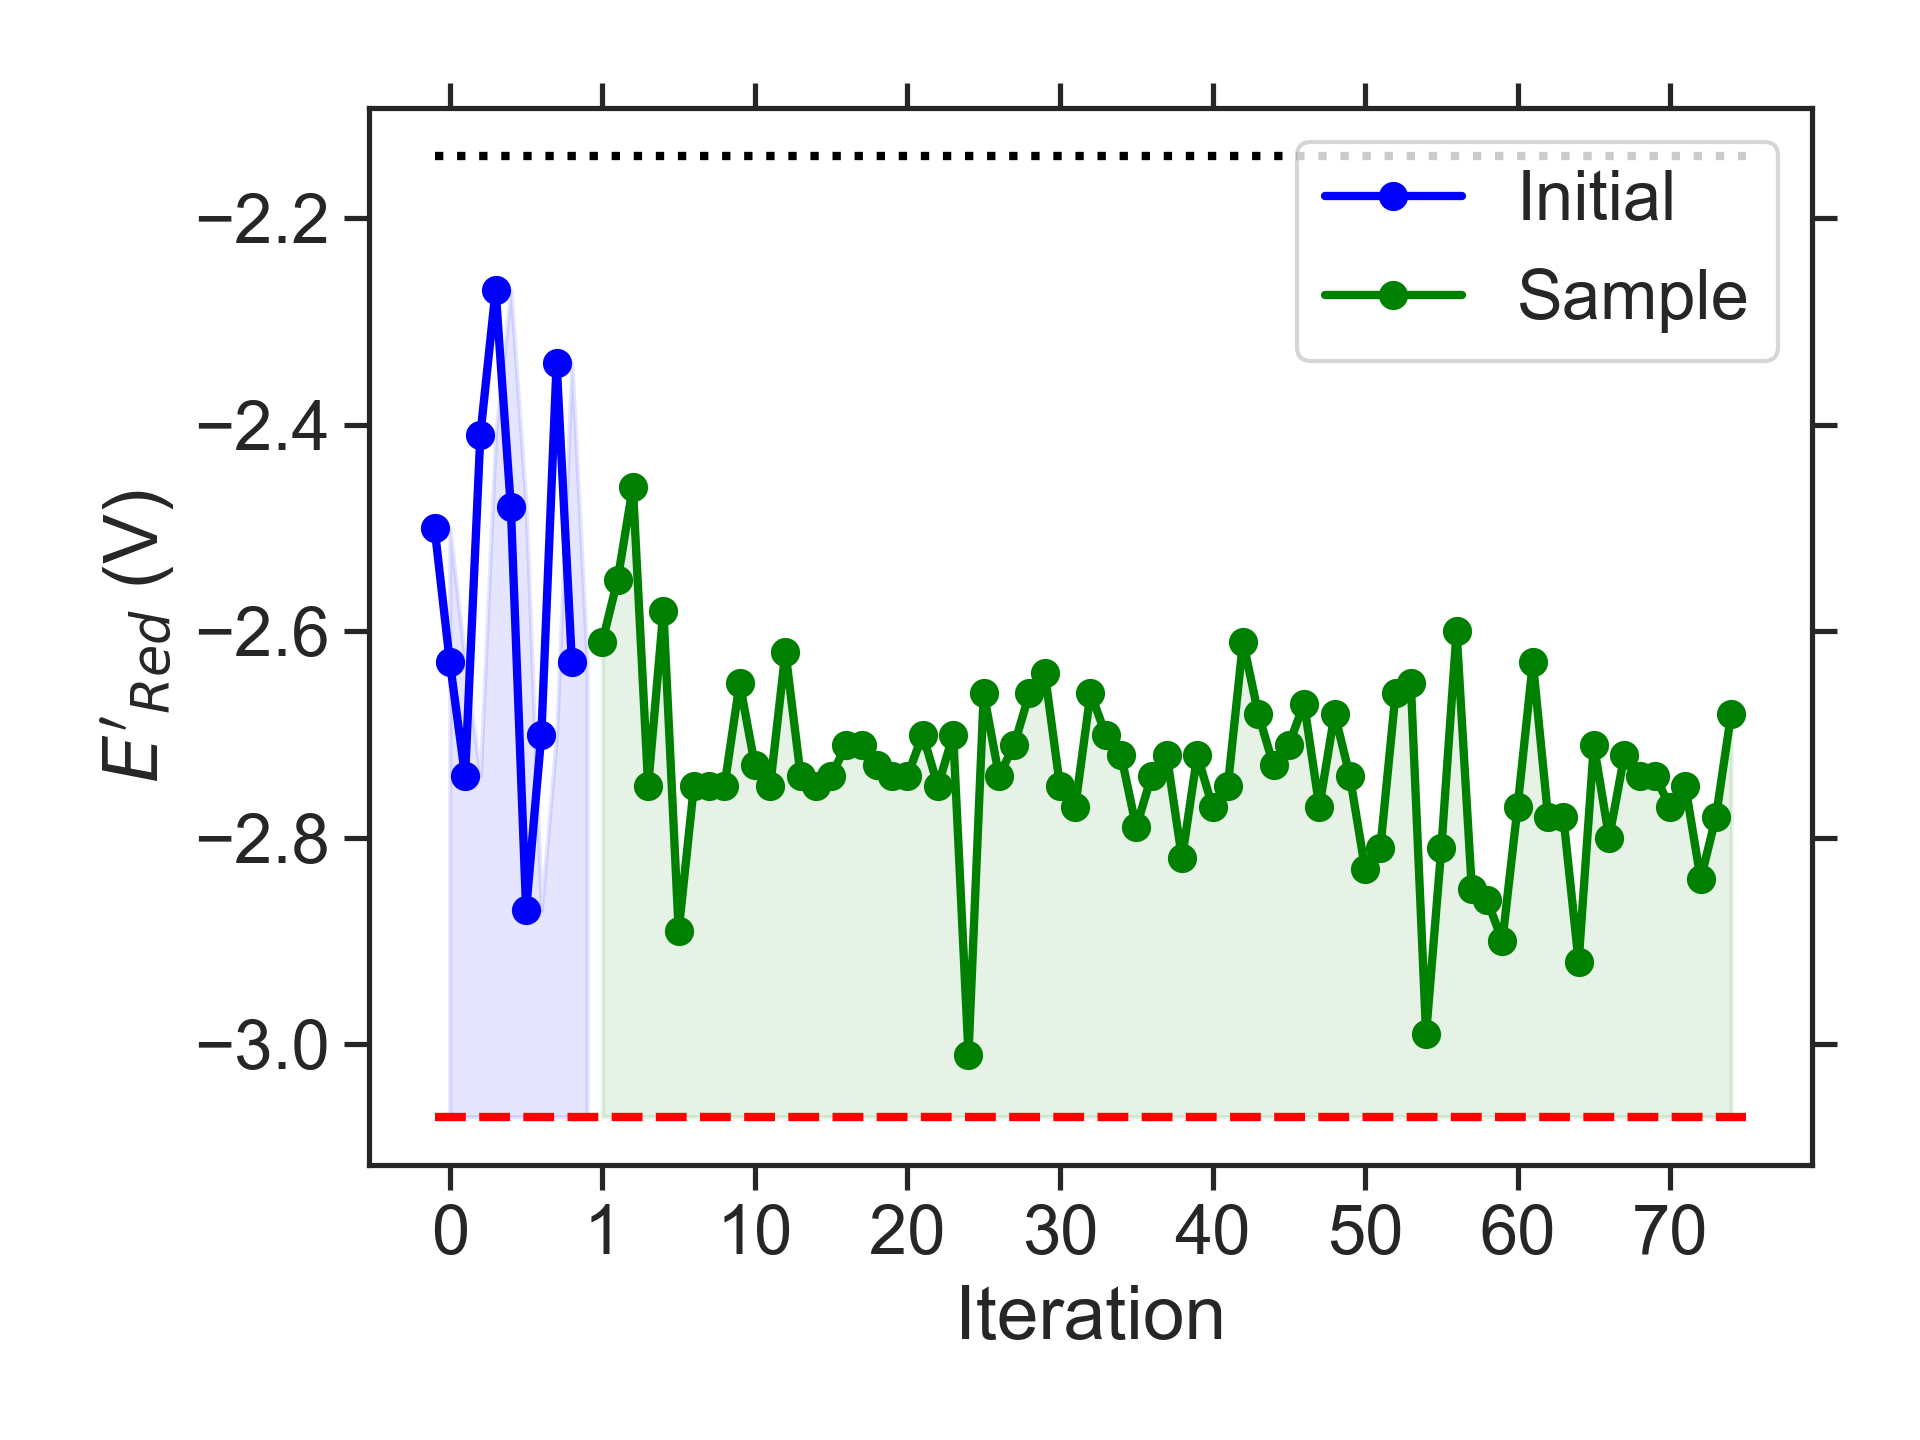

The file beside this chart, header and first rows:
batch, Iteration, SMILES, Ered
initial, 0, CNc1c2c(c(C(C)C)c3nsnc13)OCCO2, -2.50
initial, 1, CCN1c2cc3nsnc3c(NC)c2N(C)C1OC, -2.63
initial, 2, CCCCN1CN(C)c2cc3nsnc3cc21, -2.74
initial, 3, CNc1c2c(cc3nsnc13)OCCO2, -2.41
initial, 4, CC(C)c1cc2nsnc2c2c1CCO2, -2.27
initial, 5, CC(C)CNc1c2c(cc3nsnc13)N(C)CN2C, -2.48
initial, 6, CCN1CCN(C)c2c1cc1nsnc1c2NC(C)C, -2.87
initial, 7, CCC(C)N1c2cc3nsnc3cc2N(CC)C1OC, -2.70
initial, 8, CCCNc1cc2c(c3nsnc13)OCC2, -2.34
initial, 9, CCCNc1c2c(cc3nsnc13)N(C(C)C)CN2C, -2.63
sample, 1, CC(C)CNc1c2c(cc3nsnc13)N(C)CCN2C, -2.61
sample, 2, CCNc1c2c(cc3nsnc13)N(CC)CCN2CC, -2.55
sample, 3, CCCNc1c2c(cc3nsnc13)N(CC)CCN2C, -2.46
sample, 4, CCC(C)N1CN(CC)c2c1cc1nsnc1c2OC, -2.75
sample, 5, CCC(C)N1CN(CC)c2cc3nsnc3c(OC)c21, -2.58
sample, 6, CCN1c2cc3nsnc3cc2N(CC(C)C)C1OC, -2.89
sample, 7, CCCCN1c2cc3nsnc3cc2N(CC)C1OC, -2.75
sample, 8, CCN1CN(CC(C)C)c2c1cc1nsnc1c2OC, -2.75
sample, 9, CCN1CN(CC(C)C)c2cc3nsnc3c(OC)c21, -2.75
sample, 10, COC1N(C(C)C)c2cc3nsnc3cc2N1C(C)C, -2.65
sample, 11, CCCN1c2cc3nsnc3cc2N(C)C1OC(C)C, -2.73
sample, 12, CCCCN1c2cc3nsnc3cc2N(C)C1OC, -2.75
sample, 13, CCCCN1CN(CCOC)c2cc3nsnc3cc21, -2.62
sample, 14, CC(C)OC1N(C)c2cc3nsnc3cc2N1C(C)C, -2.74
sample, 15, CCCOC1N(C)c2cc3nsnc3cc2N1C(C)C, -2.75
sample, 16, CCOC1N(C)c2cc3nsnc3cc2N1C(C)CC, -2.74
sample, 17, CCOC1N(CC)c2cc3nsnc3cc2N1C(C)C, -2.71
sample, 18, CCN1c2cc3nsnc3cc2N(C)C1OC(C)C, -2.71
sample, 19, CCCOC1N(C)c2cc3nsnc3cc2N1CCC, -2.73
sample, 20, CCC(C)OC1N(C)c2cc3nsnc3cc2N1C, -2.74
sample, 21, CCOC1N(C)c2cc3nsnc3cc2N1C(C)C, -2.74
sample, 22, CCCOC1N(C)c2cc3nsnc3cc2N1CC, -2.70
sample, 23, CCOC1N(C)c2cc3nsnc3cc2N1CC(C)C, -2.75
sample, 24, CCN1c2cc3nsnc3cc2N(C)C1OCC(C)C, -2.70
sample, 25, CCOC1N(C)c2cc3nsnc3c(C)c2N1CC, -3.01
sample, 26, Cc1c2c(cc3nsnc13)N(C)C(OC(C)C)N2C, -2.66
sample, 27, CCCN1c2c(cc3nsnc3c2C)N(C)C1OC, -2.74
sample, 28, CCc1c2c(cc3nsnc13)N(CC)C(OC)N2C, -2.71
sample, 29, CCCN1CN(C)c2c1c(C)c1nsnc1c2OC, -2.66
sample, 30, COC1N(C)c2c(cc3nsnc3c2C)N1C(C)C, -2.64
sample, 31, CCOc1c2c(cc3nsnc13)N(CC(C)C)CN2C, -2.75
sample, 32, CCCOC1N(CC)c2cc3nsnc3cc2N1CC, -2.77
sample, 33, CCCN1CN(C)c2cc3nsnc3c(OC(C)C)c21, -2.66
sample, 34, CCOc1c2c(cc3nsnc13)N(C)CN2C(C)C, -2.70
sample, 35, CCC(C)N1CN(CC)c2cc3nsnc3c(C)c21, -2.72
sample, 36, CCC(C)c1c2c(cc3nsnc13)N(C)CN2CC, -2.79
sample, 37, CCCN1CN(C(C)CC)c2cc3nsnc3cc21, -2.74
sample, 38, CCC(C)N1CN(CC)c2c1cc1nsnc1c2C, -2.72
sample, 39, CC(C)CN1CN(C(C)C)c2cc3nsnc3cc21, -2.82
sample, 40, CCCCN1CN(C(C)C)c2cc3nsnc3cc21, -2.72
sample, 41, CCN1CN(C)c2c1cc1nsnc1c2CC(C)C, -2.77
sample, 42, CCN1CN(CC(C)C)c2c1cc1nsnc1c2C, -2.75
sample, 43, CCCN1CN(C(C)C)c2c1cc1nsnc1c2C, -2.61
sample, 44, CCC(C)c1c2c(cc3nsnc13)N(CC)CN2C, -2.68
sample, 45, CCCN1CN(CC(C)C)c2cc3nsnc3cc21, -2.73
sample, 46, CCN1CN(CC(C)C)c2cc3nsnc3cc21, -2.71
sample, 47, CN(C)CCc1c2c(cc3nsnc13)N(C)CN2C, -2.67
sample, 48, CCCCN1CN(CCC)c2cc3nsnc3cc21, -2.77
sample, 49, CCCN1CN(C)c2cc3nsnc3c(CC(C)C)c21, -2.68
sample, 50, CCCCN1CN(CC)c2cc3nsnc3cc21, -2.74
... 25 more rows
